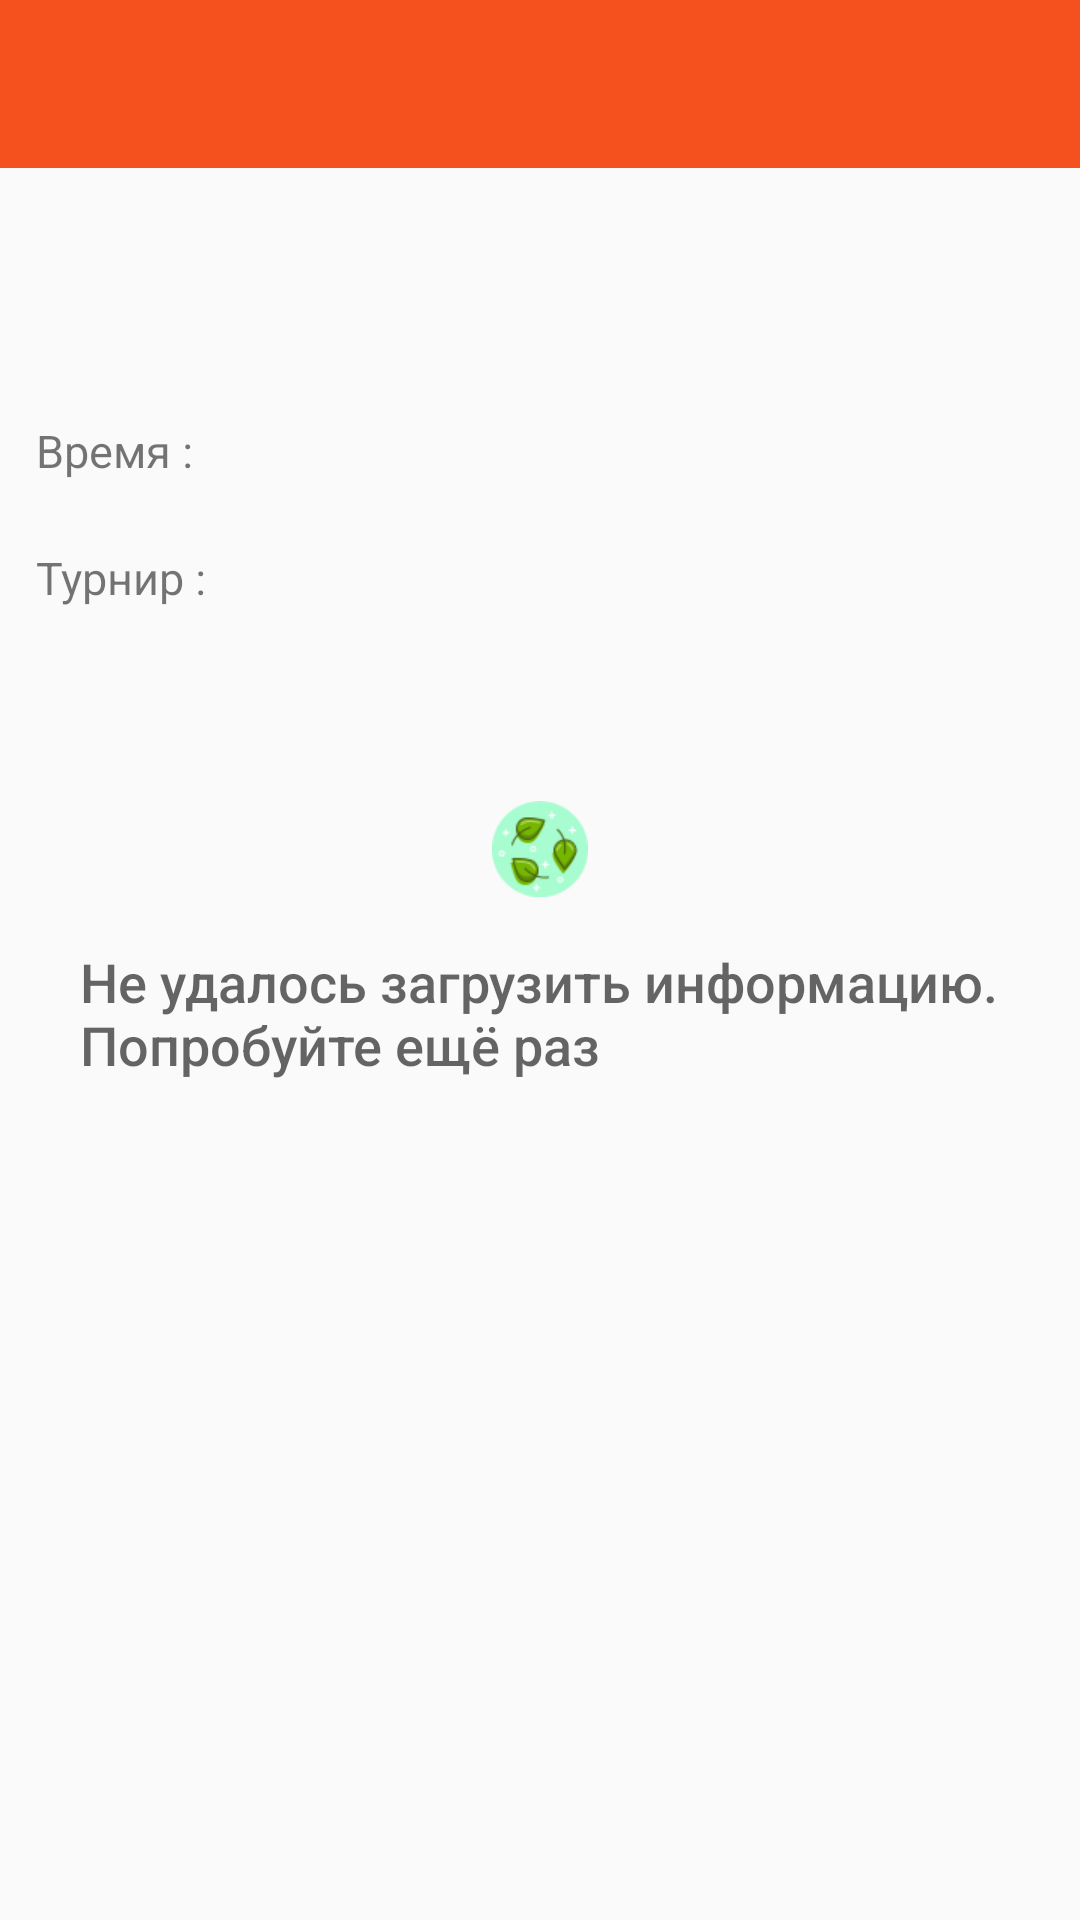

Write the Android layout XML for this screen, with the resource values it uses.
<!-- AndroidManifest.xml: application theme AppTheme.NoActionBar -->
<!-- res/layout/activity_article.xml -->
<?xml version="1.0" encoding="utf-8"?>
<ScrollView
    xmlns:android="http://schemas.android.com/apk/res/android"
    android:fillViewport="true"
    android:id="@+id/ScrollView01"
    android:layout_height="match_parent"
    android:layout_width="match_parent"
    android:scrollbars="none">

    <LinearLayout
        xmlns:android="http://schemas.android.com/apk/res/android"
        xmlns:app="http://schemas.android.com/apk/res-auto"
        xmlns:tools="http://schemas.android.com/tools"
        android:fitsSystemWindows="true"
        android:id="@+id/detail_layout"
        android:layout_height="wrap_content"
        android:layout_width="match_parent"
        android:orientation="vertical"
        tools:openDrawer="start">

        <android.support.design.widget.AppBarLayout
            android:id="@+id/appBarLayout"
            android:layout_height="wrap_content"
            android:layout_width="match_parent"
            android:theme="@style/AppTheme.AppBarOverlay">

            <android.support.v7.widget.Toolbar
                android:background="?attr/colorPrimary"
                android:id="@+id/toolbar"
                android:layout_height="?attr/actionBarSize"
                android:layout_width="match_parent"
                app:popupTheme="@style/AppTheme.PopupOverlay" />

        </android.support.design.widget.AppBarLayout>

        <TextView
            android:id="@+id/team1"
            android:layout_height="wrap_content"
            android:layout_marginLeft="12dp"
            android:layout_marginStart="12dp"
            android:layout_marginTop="12dp"
            android:layout_width="match_parent"
            tools:layout_editor_absoluteX="16dp"
            tools:layout_editor_absoluteY="349dp" />

        <TextView
            android:id="@+id/team2"
            android:layout_height="wrap_content"
            android:layout_marginLeft="12dp"
            android:layout_marginRight="12dp"
            android:layout_marginStart="12dp"
            android:layout_marginTop="12dp"
            android:layout_width="match_parent"
            tools:layout_editor_absoluteX="16dp"
            tools:layout_editor_absoluteY="349dp" />

        <LinearLayout
            android:layout_height="wrap_content"
            android:layout_width="wrap_content"
            android:orientation="horizontal">

            <TextView
                android:ellipsize="end"
                android:id="@+id/timeHint"
                android:layout_height="wrap_content"
                android:layout_marginLeft="12dp"
                android:layout_marginStart="12dp"
                android:layout_marginTop="22dp"
                android:layout_width="match_parent"
                android:text="@string/timeHint"
                android:textSize="15sp" />

            <TextView
                android:ellipsize="end"
                android:id="@+id/time"
                android:layout_height="wrap_content"
                android:layout_marginLeft="12dp"
                android:layout_marginStart="12dp"
                android:layout_marginTop="22dp"
                android:layout_width="match_parent"
                android:textSize="15sp" />

        </LinearLayout>


        <LinearLayout
            android:layout_height="wrap_content"
            android:layout_width="wrap_content"
            android:orientation="horizontal">

            <TextView
                android:ellipsize="end"
                android:id="@+id/tournamentHint"
                android:layout_height="wrap_content"
                android:layout_marginLeft="12dp"
                android:layout_marginStart="12dp"
                android:layout_marginTop="22dp"
                android:layout_width="match_parent"
                android:text="@string/tournamentHint"
                android:textSize="15sp" />

            <TextView
                android:ellipsize="end"
                android:id="@+id/tournament"
                android:layout_height="wrap_content"
                android:layout_marginLeft="12dp"
                android:layout_marginStart="12dp"
                android:layout_marginTop="22dp"
                android:layout_width="match_parent"
                android:textSize="15sp" />

        </LinearLayout>

        <TextView
            android:autoLink="all"
            android:ellipsize="end"
            android:id="@+id/prediction"
            android:layout_height="wrap_content"
            android:layout_marginLeft="12dp"
            android:layout_marginStart="12dp"
            android:layout_marginTop="22dp"
            android:layout_width="match_parent"
            android:textSize="15sp" />

        <ListView
            android:autoLink="all"
            android:ellipsize="end"
            android:id="@+id/listView"
            android:layout_height="wrap_content"
            android:layout_marginLeft="12dp"
            android:layout_marginStart="12dp"
            android:layout_marginTop="22dp"
            android:layout_width="match_parent"
            android:textSize="15sp" />

        <RelativeLayout
            android:id="@+id/emptyView"
            android:layout_centerInParent="true"
            android:layout_height="match_parent"
            android:layout_width="match_parent">

            <ImageView
                android:id="@+id/noInfoLoaded"
                android:layout_centerHorizontal="true"
                android:layout_height="wrap_content"
                android:layout_width="wrap_content"
                android:src="@drawable/if_recycling_1936907" />

            <TextView
                android:fontFamily="sans-serif-medium"
                android:id="@+id/noInfoLoadedText"
                android:layout_below="@+id/noInfoLoaded"
                android:layout_centerHorizontal="true"
                android:layout_height="wrap_content"
                android:layout_width="wrap_content"
                android:paddingTop="16dp"
                android:text="@string/loadError"
                android:textAppearance="?android:textAppearanceMedium" />

        </RelativeLayout>

        <RelativeLayout
            android:id="@+id/loadingInProgress"
            android:layout_centerInParent="true"
            android:layout_height="match_parent"
            android:layout_width="match_parent">

            <ImageView
                android:gravity="center_vertical"
                android:id="@+id/loadingInProgressImage"
                android:layout_centerHorizontal="true"
                android:layout_centerInParent="true"
                android:layout_height="wrap_content"
                android:layout_width="wrap_content"
                android:src="@drawable/if_workplace_1936905" />

            <TextView
                android:id="@+id/loadingInProgressText"
                android:layout_alignParentBottom="true"
                android:layout_below="@+id/loadingInProgressImage"
                android:layout_centerHorizontal="true"
                android:layout_height="wrap_content"
                android:layout_marginBottom="16dp"
                android:layout_width="wrap_content"
                android:text="@string/loadingInProgress"
                android:textSize="16sp" />

        </RelativeLayout>

    </LinearLayout>

</ScrollView>
<!-- resources referenced by this layout -->
<resources>
  <!-- drawable if_recycling_1936907: png bitmap (drawable-hdpi, 1985 bytes) -->
  <string name="loadError">Не удалось загрузить информацию.\nПопробуйте ещё раз</string>
  <string name="loadingInProgress">Информация загружается. Пожалуйста, подождите</string>
  <string name="timeHint">Время : </string>
  <string name="tournamentHint">Турнир : </string>
  <style name="AppTheme.AppBarOverlay" parent="ThemeOverlay.AppCompat.Dark.ActionBar" />
  <style name="AppTheme.PopupOverlay" parent="ThemeOverlay.AppCompat.Light" />
  <style name="AppTheme.NoActionBar">
          <item name="windowActionBar">false</item>
          <item name="windowNoTitle">true</item>
      </style>
</resources>
